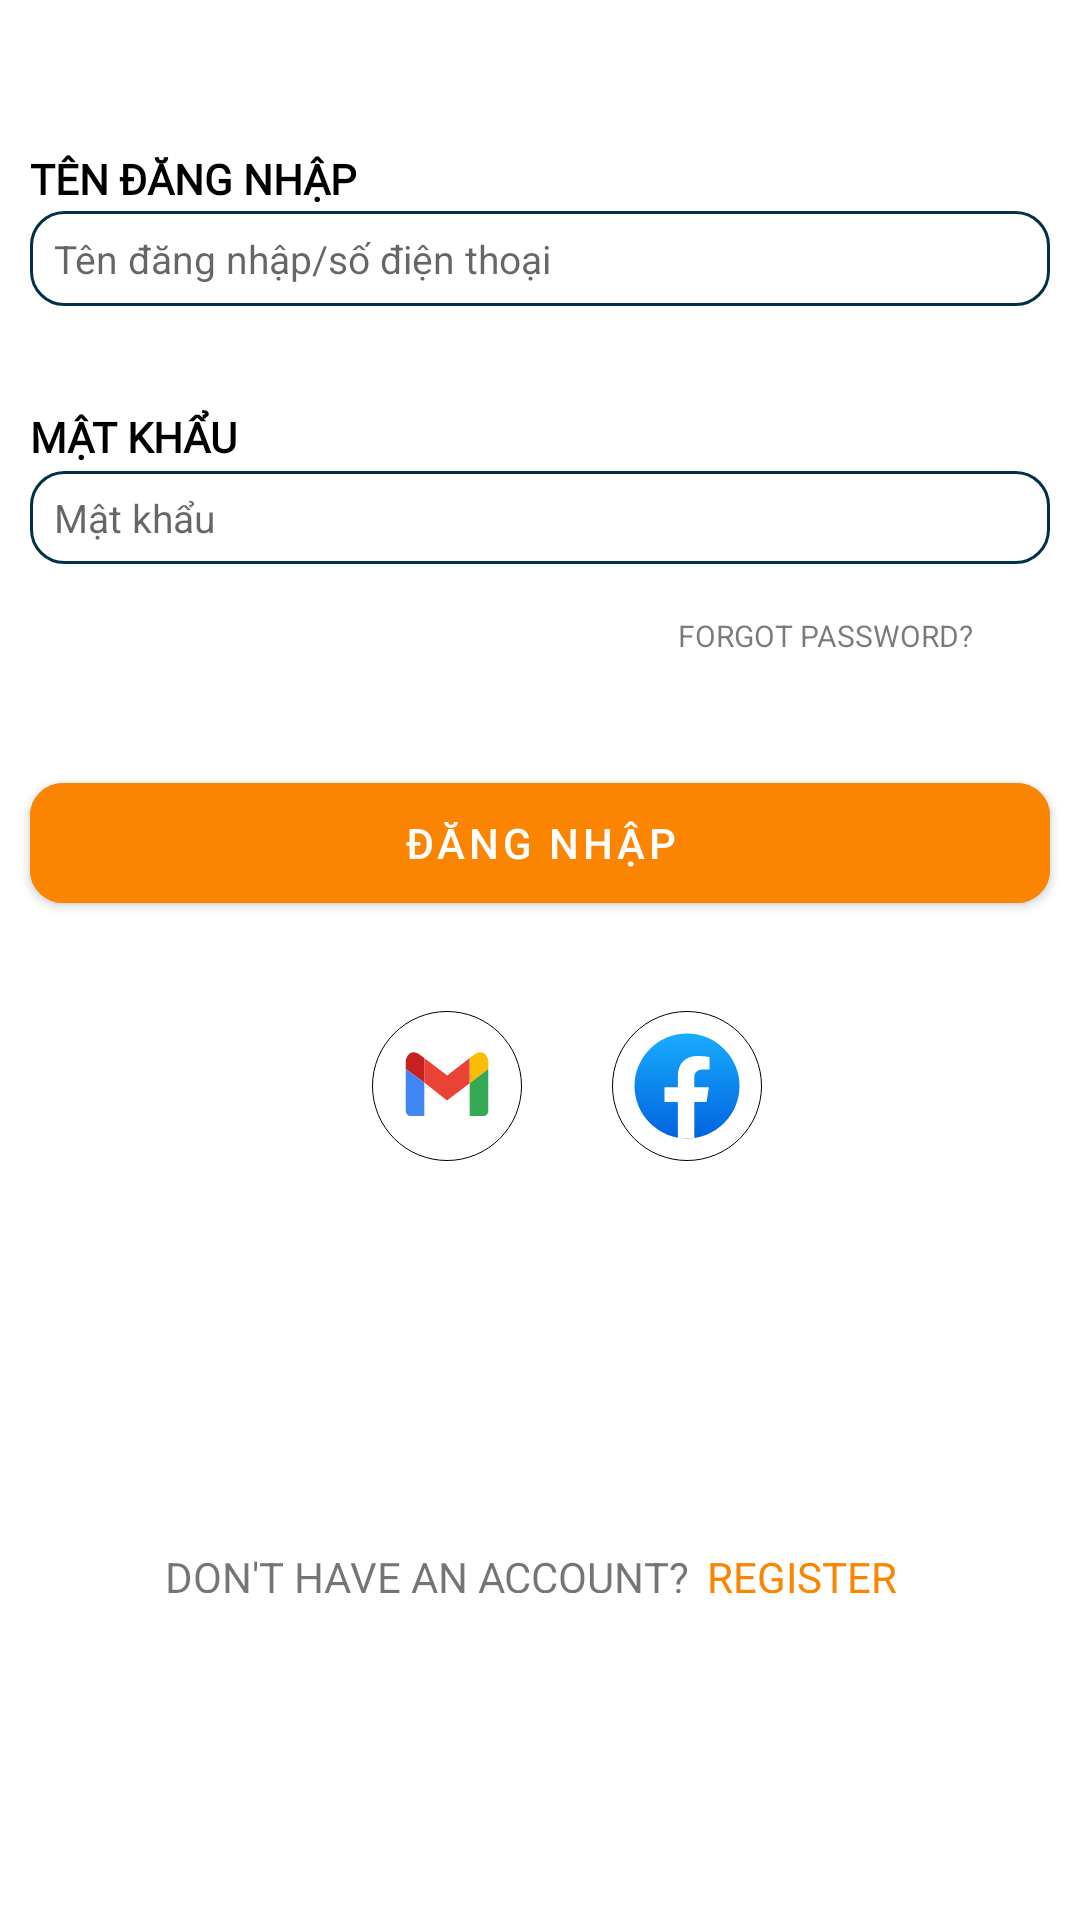

Layout XML and referenced resources for this Android screen:
<!-- AndroidManifest.xml: application theme Theme.FinalProjectSupperMarket -->
<!-- res/layout/fragment_login.xml -->
<?xml version="1.0" encoding="utf-8"?>
<FrameLayout xmlns:android="http://schemas.android.com/apk/res/android"
    xmlns:app="http://schemas.android.com/apk/res-auto"
    xmlns:tools="http://schemas.android.com/tools"
    android:layout_width="match_parent"
    android:layout_height="match_parent"
    tools:context=".LoginFragment">

    


    <androidx.constraintlayout.widget.ConstraintLayout
        android:layout_width="match_parent"
        android:layout_height="match_parent">

        <ProgressBar
            android:id="@+id/progressBar"
            style="?android:attr/progressBarStyle"
            android:layout_width="85dp"
            android:layout_height="79dp"
            android:progressDrawable="@drawable/circular_progress_bar"
            android:visibility="invisible"
            app:layout_constraintBottom_toBottomOf="parent"
            app:layout_constraintEnd_toEndOf="parent"
            app:layout_constraintStart_toStartOf="parent"
            app:layout_constraintTop_toTopOf="parent" />

        <LinearLayout
            android:id="@+id/linearLayout2"
            android:layout_width="340dp"
            android:layout_height="52dp"
            android:layout_marginTop="50dp"
            android:orientation="vertical"
            app:layout_constraintEnd_toEndOf="parent"
            app:layout_constraintHorizontal_bias="0.495"
            app:layout_constraintStart_toStartOf="parent"
            app:layout_constraintTop_toTopOf="parent">

            <TextView
                android:id="@+id/tvUsername"
                android:layout_width="wrap_content"
                android:layout_height="wrap_content"
                android:layout_weight="1"
                android:fontFamily="@font/inter_bold"
                android:text="TÊN ĐĂNG NHẬP"
                android:textColor="@color/black"
                android:textSize="14dp"
                android:textStyle="bold" />

            <EditText
                android:id="@+id/edtUsername"
                android:layout_width="match_parent"
                android:layout_height="30dp"
                android:layout_weight="1"
                android:background="@drawable/input_text"
                android:ems="10"
                android:hint="Tên đăng nhập/số điện thoại"
                android:inputType="text"
                android:paddingLeft="8dp"
                android:textSize="13sp" />
        </LinearLayout>

        <LinearLayout
            android:id="@+id/linearLayout3"
            android:layout_width="340dp"
            android:layout_height="52dp"
            android:layout_marginStart="30dp"
            android:layout_marginTop="34dp"
            android:layout_marginEnd="30dp"
            android:orientation="vertical"
            app:layout_constraintEnd_toEndOf="parent"
            app:layout_constraintStart_toStartOf="parent"
            app:layout_constraintTop_toBottomOf="@+id/linearLayout2">

            <TextView
                android:id="@+id/tvPassword"
                android:layout_width="wrap_content"
                android:layout_height="wrap_content"
                android:layout_weight="1"
                android:fontFamily="@font/inter_bold"
                android:text="MẬT KHẨU"
                android:textColor="@color/black"
                android:textSize="14dp"
                android:textStyle="bold" />

            <RelativeLayout
                android:layout_width="fill_parent"
                android:layout_height="wrap_content">

                <EditText
                    android:id="@+id/edtPassword"
                    android:layout_width="match_parent"
                    android:layout_height="31dp"
                    android:layout_weight="1"
                    android:background="@drawable/input_text"
                    android:ems="10"
                    android:hint="Mật khẩu"
                    android:inputType="textPassword"
                    android:paddingLeft="8dp"
                    android:textSize="13sp" />

                <ImageView
                    android:id="@+id/btnShowPassword"
                    android:layout_width="wrap_content"
                    android:layout_height="wrap_content"
                    android:layout_alignParentRight="true"
                    android:layout_centerVertical="true"
                    android:layout_marginRight="10dp"
                    android:alpha=".5"
                    android:clickable="true"
                    android:src="@drawable/hide_password_icon" />
            </RelativeLayout>
        </LinearLayout>

        <TextView
            android:id="@+id/tvForgetPassword"
            android:layout_width="106dp"
            android:layout_height="12dp"
            android:layout_marginTop="17dp"
            android:layout_marginEnd="32dp"
            android:gravity="center_horizontal|top"
            android:text="FORGOT PASSWORD?"
            android:textColor="#85000000"
            android:textSize="10sp"
            app:layout_constraintEnd_toEndOf="parent"
            app:layout_constraintTop_toBottomOf="@+id/linearLayout3" />

        <com.google.android.material.button.MaterialButton
            android:id="@+id/btnLogin"
            android:layout_width="340dp"
            android:layout_height="52dp"
            android:layout_marginTop="38dp"
            android:backgroundTint="@color/main_color"
            android:text="ĐĂNG NHẬP"
            app:cornerRadius="11dp"
            app:layout_constraintEnd_toEndOf="parent"
            app:layout_constraintStart_toStartOf="parent"
            app:layout_constraintTop_toBottomOf="@+id/tvForgetPassword" />

        <View
            android:id="@+id/cardView"
            android:layout_width="50dp"
            android:layout_height="50dp"
            android:layout_marginStart="124dp"
            android:layout_marginTop="30dp"
            android:background="@drawable/view_border"
            app:layout_constraintStart_toStartOf="parent"
            app:layout_constraintTop_toBottomOf="@+id/btnLogin"></View>

        <View
            android:id="@+id/vGmail"
            android:layout_width="40dp"
            android:layout_height="40dp"
            android:background="@drawable/gmail_svgrepo_com"
            app:layout_constraintBottom_toBottomOf="@+id/cardView"
            app:layout_constraintEnd_toEndOf="@+id/cardView"
            app:layout_constraintStart_toStartOf="@+id/cardView"
            app:layout_constraintTop_toTopOf="@+id/cardView" />

        <View
            android:id="@+id/materialCardView"
            android:layout_width="50dp"
            android:layout_height="50dp"
            android:layout_marginStart="48dp"
            android:layout_marginTop="30dp"
            android:layout_marginEnd="124dp"
            android:background="@drawable/view_border"
            app:layout_constraintEnd_toEndOf="parent"
            app:layout_constraintStart_toEndOf="@+id/cardView"
            app:layout_constraintTop_toBottomOf="@+id/btnLogin"></View>

        <View
            android:id="@+id/vFacebook"
            android:layout_width="40dp"
            android:layout_height="40dp"
            android:background="@drawable/facebook_1_svgrepo_com"
            app:layout_constraintBottom_toBottomOf="@+id/materialCardView"
            app:layout_constraintEnd_toEndOf="@+id/materialCardView"
            app:layout_constraintStart_toStartOf="@+id/materialCardView"
            app:layout_constraintTop_toTopOf="@+id/materialCardView" />

        <LinearLayout
            android:id="@+id/linearLayout8"
            android:layout_width="250dp"
            android:layout_height="15dp"
            android:layout_marginTop="100dp"
            android:orientation="horizontal"
            app:layout_constraintBottom_toBottomOf="parent"
            app:layout_constraintEnd_toEndOf="parent"
            app:layout_constraintStart_toStartOf="parent"
            app:layout_constraintTop_toBottomOf="@+id/btnLogin">

            <TextView
                android:id="@+id/tvDontHaveAccount"
                android:layout_width="wrap_content"
                android:layout_height="match_parent"
                android:layout_weight="1"
                android:text="DON'T HAVE AN ACCOUNT?" />

            <TextView
                android:id="@+id/tvRegister"
                android:layout_width="wrap_content"
                android:layout_height="match_parent"
                android:layout_weight="1"
                android:clickable="true"
                android:text="REGISTER"
                android:textColor="@color/main_color" />
        </LinearLayout>


    </androidx.constraintlayout.widget.ConstraintLayout>
</FrameLayout>
<!-- resources referenced by this layout -->
<resources>
  <color name="black">#FF000000</color>
  <color name="main_color">#FB8500</color>
  <!-- drawable circular_progress_bar (drawable) -->
  <?xml version="1.0" encoding="utf-8"?>
  <rotate xmlns:android="http://schemas.android.com/apk/res/android"
      android:fromDegrees="90"
      android:pivotX="50%"
      android:pivotY="50%"
      android:toDegrees="360">
  
      <shape
          android:innerRadiusRatio="3"
          android:shape="ring"
          android:thicknessRatio="7.0">
  
          <gradient
              android:angle="0"
              android:centerColor="#FDA745"
              android:endColor="#FFCE97"
              android:startColor="@color/main_color"
              android:type="sweep"
              android:useLevel="false" />
      </shape>
  </rotate>
  <!-- drawable facebook_1_svgrepo_com (drawable) -->
  <vector android:height="24dp" android:viewportHeight="32"
      android:viewportWidth="32" android:width="24dp"
      xmlns:aapt="http://schemas.android.com/aapt" xmlns:android="http://schemas.android.com/apk/res/android">
      <path android:pathData="M16,16m-14,0a14,14 0,1 1,28 0a14,14 0,1 1,-28 0">
          <aapt:attr name="android:fillColor">
              <gradient android:endX="16" android:endY="29.917"
                  android:startX="16" android:startY="2" android:type="linear">
                  <item android:color="#FF18ACFE" android:offset="0"/>
                  <item android:color="#FF0163E0" android:offset="1"/>
              </gradient>
          </aapt:attr>
      </path>
      <path android:fillColor="#ffffff" android:pathData="M21.214,20.282L21.836,16.33H17.945V13.767C17.945,12.686 18.488,11.631 20.23,11.631H22V8.267C22,8.267 20.395,8 18.86,8C15.655,8 13.562,9.893 13.562,13.318V16.33H10V20.282H13.562V29.834C14.277,29.944 15.008,30 15.753,30C16.499,30 17.23,29.944 17.945,29.834V20.282H21.214Z"/>
  </vector>
  <!-- drawable input_text (drawable) -->
  <?xml version="1.0" encoding="utf-8"?>
  <shape
      xmlns:android="http://schemas.android.com/apk/res/android"
      android:width="300dp"
      android:height="30dp">
      <stroke android:color="#023047"
          android:width="1dp"/>
      <corners android:radius="11dp"/>
  </shape>
  <!-- drawable view_border (drawable) -->
  <?xml version="1.0" encoding="utf-8"?>
  <shape xmlns:android="http://schemas.android.com/apk/res/android"
      android:shape="oval"
      android:width="40dp"
      android:height="40dp">
      <solid android:color="@color/main_text_color"/>
      <stroke android:width="0.2dp" android:color="@color/black"/>
  </shape>
  <style name="Theme.FinalProjectSupperMarket" parent="Theme.MaterialComponents.Light.NoActionBar">
          
          <item name="colorPrimary">@color/purple_500</item>
          <item name="colorPrimaryVariant">@color/purple_700</item>
          <item name="colorOnPrimary">@color/white</item>
          
          <item name="colorSecondary">@color/teal_200</item>
          <item name="colorSecondaryVariant">@color/teal_700</item>
          <item name="colorOnSecondary">@color/black</item>
          
          <item name="android:statusBarColor">?attr/colorPrimaryVariant</item>
          
      </style>
  <color name="main_text_color">#FFFFFF</color>
  <color name="purple_500">#FF6200EE</color>
  <color name="purple_700">#FF3700B3</color>
  <color name="white">#FFFFFFFF</color>
  <color name="teal_200">#FF03DAC5</color>
  <color name="teal_700">#FF018786</color>
</resources>
